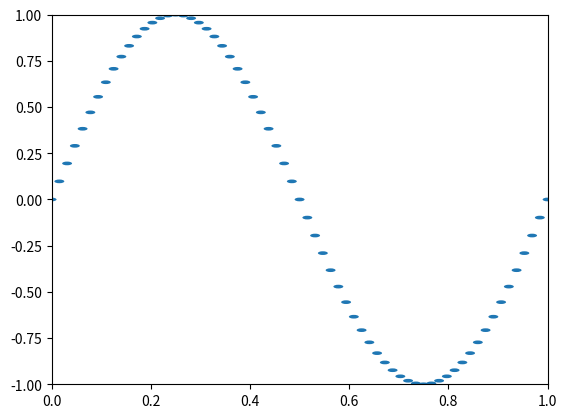

Recreate this plot in Python.
import math
import matplotlib.pyplot as plt
import numpy as np
from matplotlib.animation import FuncAnimation

class graph(object):
    def __init__(self):
        self.L = 1 # string length
        self.n_b = 65 # Number of oscillators
        self.rho = 400 # mass per unit length
        self.alpha = 0.25 #non-linear coefficient
        self.k_young = 0.1 # Young's modulus
        self.init_type = 1 # initial conditions

        self.dt = 0.1 # time step
        self.final_time = 12000 # total simulation time

    def init(self):
        return self.patches

    def create_oscillators(self):
        self.oscillator = []
        x_coords = np.linspace(0,self.L,self.n_b)
        for i in x_coords:
            self.oscillator.append(Oscillator(i, self.n_b))

    def animate(self, i):
        self.simulate()

        for j in range(len(self.oscillator)):
            self.patches[j].center = [self.oscillator[j].x,self.oscillator[j].y]
        return self.patches

    def simulate(self):
        self.find_acceleration()
        for i in self.oscillator:
            i.accelerate()
        for i in self.oscillator:
            i.move()

    def run(self):
        #Creating plot elements

        fig = plt.figure()
        ax = plt.axes()

        self.patches = []

        for i in range(self.n_b):
            self.patches.append(plt.Circle([self.oscillator[i].x,self.oscillator[i].y],0.01))

        for i in range(0, len(self.patches)):
            ax.add_patch(self.patches[i])

        #ax.axis('scaled')
        ax.set_xlim(0,1)
        ax.set_ylim(-1,1)

        anim = FuncAnimation(fig, self.animate, init_func = self.init, 
                            frames = self.final_time, repeat = False,
                            interval = 0.1, blit = True)

        plt.show()

    def find_acceleration(self):
        for i in range(1,self.n_b-1):
            self.oscillator[i].a = ((self.k_young/self.rho) * 
            (self.oscillator[i-1].y+self.oscillator[i+1].y-2*self.oscillator[i].y) *
            (1+self.alpha*(self.oscillator[i+1].y-self.oscillator[i-1].y)))


class Oscillator(object):
    def __init__(self,x,i):
        self.i = i #index
        self.x = x #x position
        self.y = np.sin(2*np.pi*x) #displacement
        self.pos = np.array([self.x,self.y])
        self.a = 0 #acceleration
        self.v = 0 #velocity

    def accelerate(self):
        self.v += self.a*2

    def move(self):
        self.y += self.v*2
    

Graph=graph()
Graph.create_oscillators()
Graph.run()